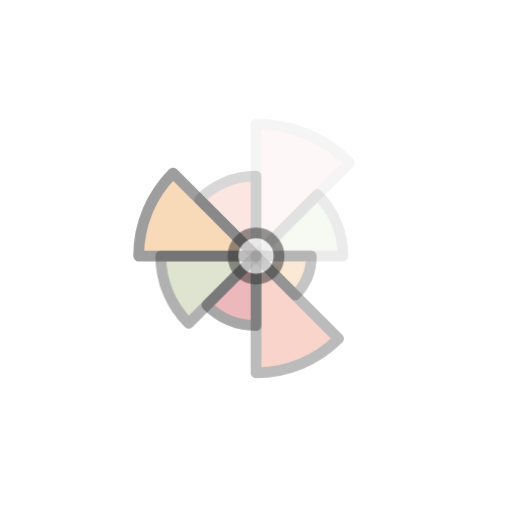
t = 0.00 s
t = 1.00 s: frame unchanged from t = 0.00 s, image omitted
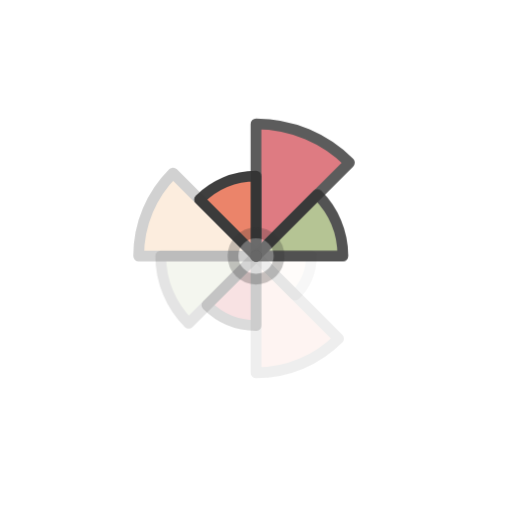
t = 1.25 s
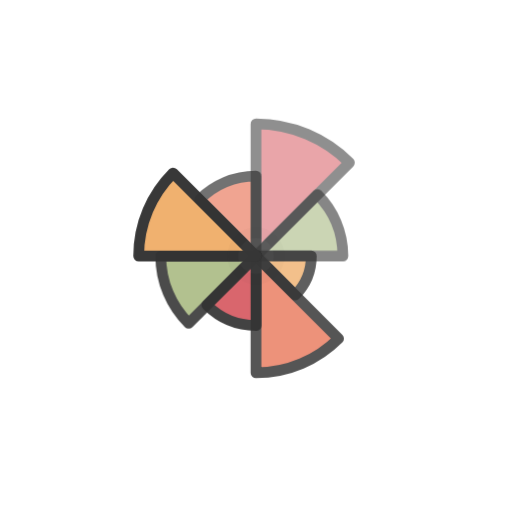
t = 1.50 s
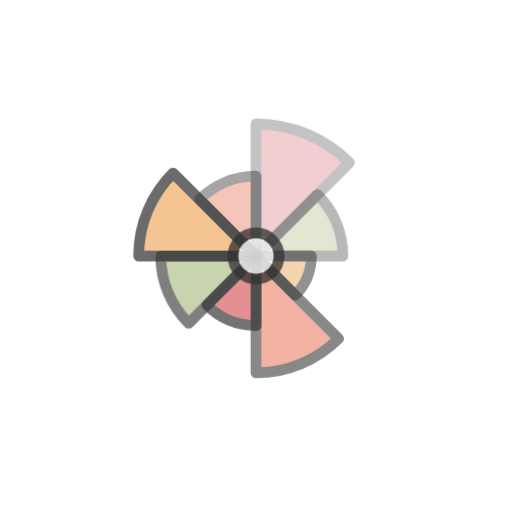
t = 1.75 s

The animated SVG that drew these frames (rendered in a browser with its animation timeline set to each time). Animation: 2 CSS @keyframes rules; one cycle of 2.00 s, repeats indefinitely.

<svg class="ldi-z0ykdg" width="200px"  height="200px"  xmlns="http://www.w3.org/2000/svg" xmlns:xlink="http://www.w3.org/1999/xlink" viewBox="0 0 100 100" preserveAspectRatio="xMidYMid" style="background: none;"><!--?xml version="1.0" encoding="utf-8"?--><!--Generator: Adobe Illustrator 21.0.0, SVG Export Plug-In . SVG Version: 6.00 Build 0)--><svg version="1.1" id="Layer_1" xmlns="http://www.w3.org/2000/svg" xmlns:xlink="http://www.w3.org/1999/xlink" x="0px" y="0px" viewBox="0 0 100 100" style="transform-origin: 50px 50px 0px;" xml:space="preserve"><g style="transform-origin: 50px 50px 0px; transform: scale(0.6);"><g style="transform-origin: 50px 50px 0px;"><style type="text/css" class="ld ld-fade" style="transform-origin: 50px 50px 0px; animation-duration: 1s; animation-delay: -1s;">.st0,.st1,.st2{fill:none;stroke:#333;stroke-width:3.5;stroke-linecap:round;stroke-miterlimit:10}.st1,.st2{fill:#f0af6b}.st2{fill:none;stroke-linejoin:round}.st3{fill:#e0e0e0;stroke:#333434}.st3,.st4,.st5,.st6{stroke-width:3.5;stroke-miterlimit:10}.st4{fill:#f3e4c7;stroke:#333}.st5,.st6{stroke-linejoin:round}.st5{stroke-linecap:round;fill:none;stroke:#fff}.st6{fill:#fff;stroke:#333}.st7{fill:#333}.st8{fill:#e0e0e0;stroke:#333}.st10,.st8,.st9{stroke-width:3.5;stroke-miterlimit:10}.st9{opacity:.2;stroke:#000}.st10{fill:none;stroke:#333}.st11{fill:#e0e0e0}.st12{fill:#666766}.st13{fill:#fff}.st14{fill:#c33837;stroke:#333}.st14,.st15,.st16,.st17{stroke-width:3.5;stroke-miterlimit:10}.st15{opacity:.2;stroke-linejoin:round;stroke:#000}.st16,.st17{fill:#f4e6c8;stroke:#333}.st17{stroke:#fff;stroke-linecap:round}.st18{fill:#849b87}.st19{opacity:.2}.st20{stroke-width:3.5;stroke-linejoin:round;stroke-miterlimit:10}.st20,.st21{fill:#e0e0e0;stroke:#333}.st21,.st22,.st23{stroke-width:3.5;stroke-linecap:round;stroke-linejoin:round}.st22{opacity:.2;stroke:#000}.st23{fill:#666;stroke:#333}.st24{fill:#d65a62}.st25{fill:#f0af6b;stroke:#333;stroke-linecap:round;stroke-linejoin:round}.st25,.st26,.st27{stroke-width:3.5;stroke-miterlimit:10}.st26{opacity:.2;stroke:#000;stroke-linecap:round;stroke-linejoin:round}.st27{fill:#a8b980}.st27,.st28,.st29{stroke:#333;stroke-linecap:round;stroke-linejoin:round}.st28{stroke-width:3.5;stroke-miterlimit:10;fill:#d65a62}.st29{fill:#ea7c60}.st29,.st30,.st31{stroke-width:3.5;stroke-miterlimit:10}.st30{stroke-linecap:round;fill:#e0e0e0;stroke:#fff}.st31{fill:#666766;stroke:#333}.st31,.st32,.st33,.st34{stroke-linejoin:round}.st32{stroke:#333;stroke-width:3.5;stroke-miterlimit:10;fill:none}.st33,.st34{fill:#67503b}.st33{stroke-width:3.5;stroke-miterlimit:10;stroke:#333}.st34{stroke:#fff;stroke-linecap:round}.st34,.st35,.st36{stroke-width:3.5;stroke-miterlimit:10}.st35{stroke:#333;stroke-linejoin:round;fill:#f47e5f}.st36{fill:#f4e6c8}.st36,.st37,.st38{stroke:#333;stroke-linejoin:round}.st37{stroke-width:3.5;stroke-miterlimit:10;fill:#f7b26a}.st38{fill:#333;stroke-linecap:round}.st38,.st39,.st40{stroke-width:3.5;stroke-miterlimit:10}.st39{stroke-linejoin:round;fill:none;stroke:#fff}.st40{fill:#feffff;stroke:#333}.st41{fill:#f0af6b}.st42{opacity:.3;fill:#f3e4c7}.st43,.st44{fill:#f0af6b;stroke-miterlimit:10}.st43{stroke-width:3.5;stroke:#333}.st44{stroke:#fff;stroke-linecap:round}.st44,.st45,.st46{stroke-width:3.5}.st45{stroke-miterlimit:10;fill:none;stroke:#fff}.st46{fill:#65503a;stroke:#333;stroke-linejoin:round}.st46,.st47,.st48{stroke-miterlimit:10}.st47{stroke:#333;stroke-width:3.5;fill:#ea7c60}.st48{fill:#a8b980}.st48,.st49,.st50,.st51{stroke:#333;stroke-width:3.5}.st49{fill:#76a0b7;stroke-miterlimit:10}.st50,.st51{stroke-linecap:round;stroke-linejoin:round}.st50{stroke-miterlimit:10;fill:#65503a}.st51{fill:#b93a38}.st51,.st52,.st53{stroke-miterlimit:10}.st52{fill:none;stroke-width:3.5;stroke-linecap:round;stroke:#fff}.st53{opacity:.2;stroke:#000}.st54,.st55{stroke:#333;stroke-linecap:round;stroke-linejoin:round}.st54{stroke-width:3.5;stroke-miterlimit:10;fill:#fff}.st55{fill:#666}.st55,.st56,.st57{stroke-width:3.5;stroke-miterlimit:10}.st56{stroke-linecap:round;stroke-linejoin:round;fill:#666;stroke:#fff}.st57{fill:#333;stroke:#333}.st58,.st59,.st60,.st61,.st62,.st63{stroke-width:3.5;stroke-linecap:round}.st58{stroke-miterlimit:10;fill:#f3e4c7;stroke:#fff}.st59,.st60,.st61,.st62,.st63{fill:none;stroke:#333;stroke-linejoin:round}.st60,.st61,.st62,.st63{stroke:#fff}.st61,.st62,.st63{fill:#f0af6b;stroke:#333}.st62,.st63{fill:#666;stroke:#fff}.st63{fill:#e0e0e0}.st64{fill:#fff;stroke:#333}.st64,.st65,.st66,.st67{stroke-width:3.5;stroke-miterlimit:10}.st65{fill:#666;stroke:#333}.st66,.st67{stroke:#000;stroke-linejoin:round}.st67{fill:#e15c64;stroke:#333}.st68{fill:#77a4bd}.st69{stroke-linejoin:round}.st69,.st70,.st71,.st72{fill:none;stroke:#fff;stroke-width:2;stroke-miterlimit:10}.st71,.st72{fill:#333;stroke-width:.3}.st72{fill:none;stroke:#333;stroke-width:2}.st73{fill:#acbd81;stroke:#333}.st73,.st74,.st75{stroke-width:3.5;stroke-miterlimit:10}.st74{fill:#849b87;stroke:#333}.st75{stroke:#b93a38}.st75,.st76{fill:none}.st77{fill:#f3e4c7}.st78{fill:#e15c64}.st79{fill:#f7b26a}.st80{fill:#f7faf8}.st81,.st82{fill:#f7b26a;stroke:#333;stroke-width:3.5;stroke-miterlimit:10}.st82{fill:#77a4bd}.st83{fill:#e15c64;stroke:#333}.st83,.st84,.st85{stroke-width:3.5;stroke-miterlimit:10}.st84{opacity:.2;stroke:#333}.st85{fill:#666}.st85,.st86,.st87{stroke:#333434}.st86{stroke-width:3.5;stroke-linejoin:round;stroke-miterlimit:10;fill:#65503a}.st87{fill:none;stroke-linecap:round}.st87,.st88,.st89{stroke-width:3.5;stroke-miterlimit:10}.st88{opacity:.2;stroke:#010101;fill:#010101}.st89{fill:#9ec4d2;stroke-linecap:round;stroke-linejoin:round}.st89,.st90,.st91{stroke:#333434}.st90{stroke-width:3.5;stroke-linecap:round;stroke-linejoin:round;stroke-miterlimit:10;fill:none}.st91{fill:#9ec4d2}.st91,.st92,.st93{stroke-width:3.5;stroke-miterlimit:10}.st92{fill:#77a0b7;stroke:#333434}.st93{stroke:#010101;stroke-linecap:round;stroke-linejoin:round}.st93,.st94{opacity:.2;fill:#010101}.st95{fill:#333434}.st96,.st97{fill:none;stroke:#fff;stroke-width:1.5;stroke-linecap:round;stroke-miterlimit:10}.st97{fill:#a8b980;stroke-width:3.5}</style><g class="ld ld-fade" style="transform-origin: 50px 50px 0px; animation-duration: 1s; animation-delay: -0.952381s;"><path class="st28" d="M80.406,19.594C72.624,11.813,61.874,7,50,7v43L80.406,19.594z" fill="rgb(214, 90, 98)" stroke="rgb(51, 51, 51)" style="fill: rgb(214, 90, 98); stroke: rgb(51, 51, 51);"></path></g><g class="ld ld-fade" style="transform-origin: 50px 50px 0px; animation-duration: 1s; animation-delay: -0.904762s;"><path class="st27" d="M50,50h28.284c0-7.811-3.166-14.882-8.284-20L50,50L50,50z" stroke="rgb(51, 51, 51)" fill="rgb(168, 185, 128)" style="stroke: rgb(51, 51, 51); fill: rgb(168, 185, 128);"></path></g><g class="ld ld-fade" style="transform-origin: 50px 50px 0px; animation-duration: 1s; animation-delay: -0.857143s;"><polygon class="st38" points="50,50 50,50 50,50 " fill="rgb(51, 51, 51)" stroke="rgb(51, 51, 51)" style="fill: rgb(51, 51, 51); stroke: rgb(51, 51, 51);"></polygon></g><g class="ld ld-fade" style="transform-origin: 50px 50px 0px; animation-duration: 1s; animation-delay: -0.809524s;"><path class="st29" d="M50,24c-7.18,0-13.68,2.91-18.385,7.615L50,50V24z" stroke="rgb(51, 51, 51)" fill="rgb(234, 124, 96)" style="stroke: rgb(51, 51, 51); fill: rgb(234, 124, 96);"></path></g><g class="ld ld-fade" style="transform-origin: 50px 50px 0px; animation-duration: 1s; animation-delay: -0.761905s;"><polygon class="st38" points="50,50 50,50 50,50 " fill="rgb(51, 51, 51)" stroke="rgb(51, 51, 51)" style="fill: rgb(51, 51, 51); stroke: rgb(51, 51, 51);"></polygon></g><g class="ld ld-fade" style="transform-origin: 50px 50px 0px; animation-duration: 1s; animation-delay: -0.714286s;"><path class="st25" d="M50,50l12.728,12.728C65.985,59.471,68,54.971,68,50H50z" stroke="rgb(51, 51, 51)" fill="rgb(240, 175, 107)" style="stroke: rgb(51, 51, 51); fill: rgb(240, 175, 107);"></path></g><g class="ld ld-fade" style="transform-origin: 50px 50px 0px; animation-duration: 1s; animation-delay: -0.666667s;"><path class="st29" d="M50,50v38c10.493,0,19.993-4.253,26.87-11.13L50,50L50,50z" stroke="rgb(51, 51, 51)" fill="rgb(234, 124, 96)" style="stroke: rgb(51, 51, 51); fill: rgb(234, 124, 96);"></path></g><g class="ld ld-fade" style="transform-origin: 50px 50px 0px; animation-duration: 1s; animation-delay: -0.619048s;"><path class="st27" d="M19,50c0,8.56,3.47,16.31,9.08,21.92L50,50H19z" stroke="rgb(51, 51, 51)" fill="rgb(168, 185, 128)" style="stroke: rgb(51, 51, 51); fill: rgb(168, 185, 128);"></path></g><g class="ld ld-fade" style="transform-origin: 50px 50px 0px; animation-duration: 1s; animation-delay: -0.571429s;"><path class="st28" d="M50,50L34,66c4.095,4.095,9.752,6.627,16,6.627L50,50L50,50z" fill="rgb(214, 90, 98)" stroke="rgb(51, 51, 51)" style="fill: rgb(214, 90, 98); stroke: rgb(51, 51, 51);"></path></g><g class="ld ld-fade" style="transform-origin: 50px 50px 0px; animation-duration: 1s; animation-delay: -0.52381s;"><path class="st25" d="M50,50L23,23c-6.91,6.91-11.184,16.456-11.184,27L50,50L50,50z" stroke="rgb(51, 51, 51)" fill="rgb(240, 175, 107)" style="stroke: rgb(51, 51, 51); fill: rgb(240, 175, 107);"></path></g><g class="ld ld-fade" style="transform-origin: 50px 50px 0px; animation-duration: 1s; animation-delay: -0.47619s;"><circle class="st54" cx="50" cy="50" r="7.5" stroke="rgb(51, 51, 51)" fill="rgb(255, 255, 255)" style="stroke: rgb(51, 51, 51); fill: rgb(255, 255, 255);"></circle></g><metadata xmlns:d="https://loading.io/stock/" class="ld ld-fade" style="transform-origin: 50px 50px 0px; animation-duration: 1s; animation-delay: -0.428571s;">
<d:name class="ld ld-fade" style="transform-origin: 50px 50px 0px; animation-duration: 1s; animation-delay: -0.380952s;">data visualization</d:name>
<d:tags class="ld ld-fade" style="transform-origin: 50px 50px 0px; animation-duration: 1s; animation-delay: -0.333333s;">data visualization,chart,statistics,graph,polar chart,pie,dashboard,business intelligence,bi</d:tags>
<d:license class="ld ld-fade" style="transform-origin: 50px 50px 0px; animation-duration: 1s; animation-delay: -0.285714s;">cc-by</d:license>
<d:slug class="ld ld-fade" style="transform-origin: 50px 50px 0px; animation-duration: 1s; animation-delay: -0.238095s;">z0ykdg</d:slug>
</metadata></g></g><style type="text/css" class="ld ld-fade" style="transform-origin: 50px 50px 0px; animation-duration: 1s; animation-delay: -0.190476s;">path,ellipse,circle,rect,polygon,polyline,line { stroke-width: 0; }@keyframes ld-fade {
  0% {
    opacity: 1;
  }
  100% {
    opacity: 0;
  }
}
@-webkit-keyframes ld-fade {
  0% {
    opacity: 1;
  }
  100% {
    opacity: 0;
  }
}
.ld.ld-fade {
  -webkit-animation: ld-fade 1s infinite linear;
  animation: ld-fade 1s infinite linear;
}
</style></svg></svg>